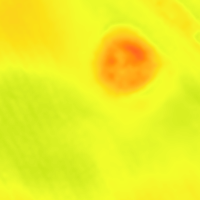

The data file committed next to this chart (first rows):
filename, width, height, class, xmin, ymin, xmax, ymax
00103.png, 200, 200, mound, 85, 22, 167, 103
